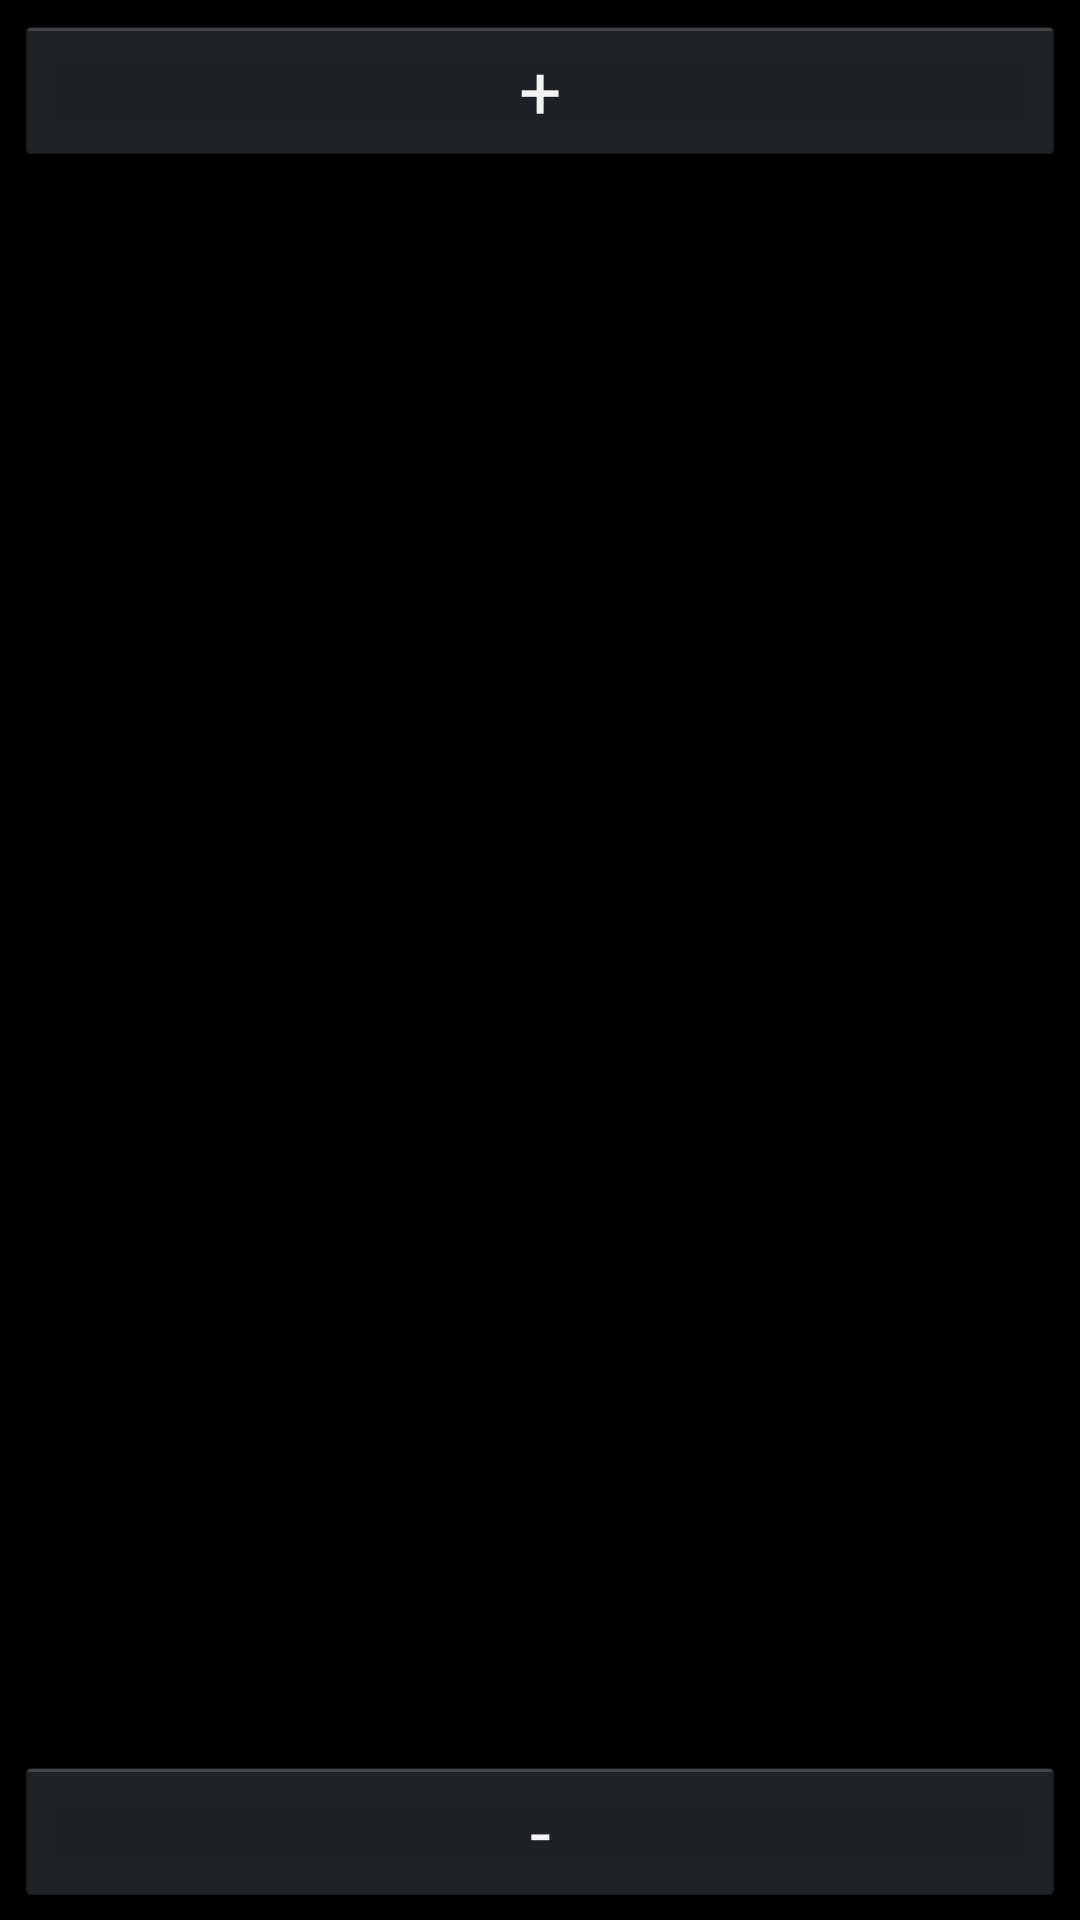

Write the Android layout XML for this screen, with the resource values it uses.
<!-- AndroidManifest.xml: application theme AppTheme -->
<!-- res/layout/picker_view.xml -->
<?xml version="1.0" encoding="utf-8"?>
<RelativeLayout xmlns:android="http://schemas.android.com/apk/res/android"
    android:layout_width="80dp"
    android:layout_height="150dp"
    android:padding="5dp">
    <Button
        android:layout_centerHorizontal="true"
        android:id="@+id/up"
        android:text="+"
        android:textSize="25sp"
        android:layout_width="match_parent"
        android:layout_height="wrap_content"
        />
    <LinearLayout
        android:layout_width="wrap_content"
        android:layout_height="wrap_content"
        android:orientation="horizontal"
        android:layout_centerInParent="true">
        <TextView
            android:id="@+id/value"
            android:layout_width="wrap_content"
            android:layout_height="wrap_content"
            android:textColor="@color/white"
            android:textSize="17sp"
            />
        <TextView
            android:id="@+id/title"
            android:layout_width="wrap_content"
            android:layout_height="wrap_content"
            android:layout_toRightOf="@+id/value"
            android:textColor="@color/white"
            android:textSize="15sp"
            android:layout_marginLeft="5dp"
            />
    </LinearLayout>

    <Button
        android:layout_centerHorizontal="true"
        android:id="@+id/down"
        android:layout_width="match_parent"
        android:layout_height="wrap_content"
        android:text="-"
        android:textSize="25sp"
        android:layout_alignParentBottom="true"/>

</RelativeLayout>
<!-- resources referenced by this layout -->
<resources>
  <color name="white">#fff</color>
  <style name="AppTheme" parent="android:Theme">
  
      </style>
</resources>
